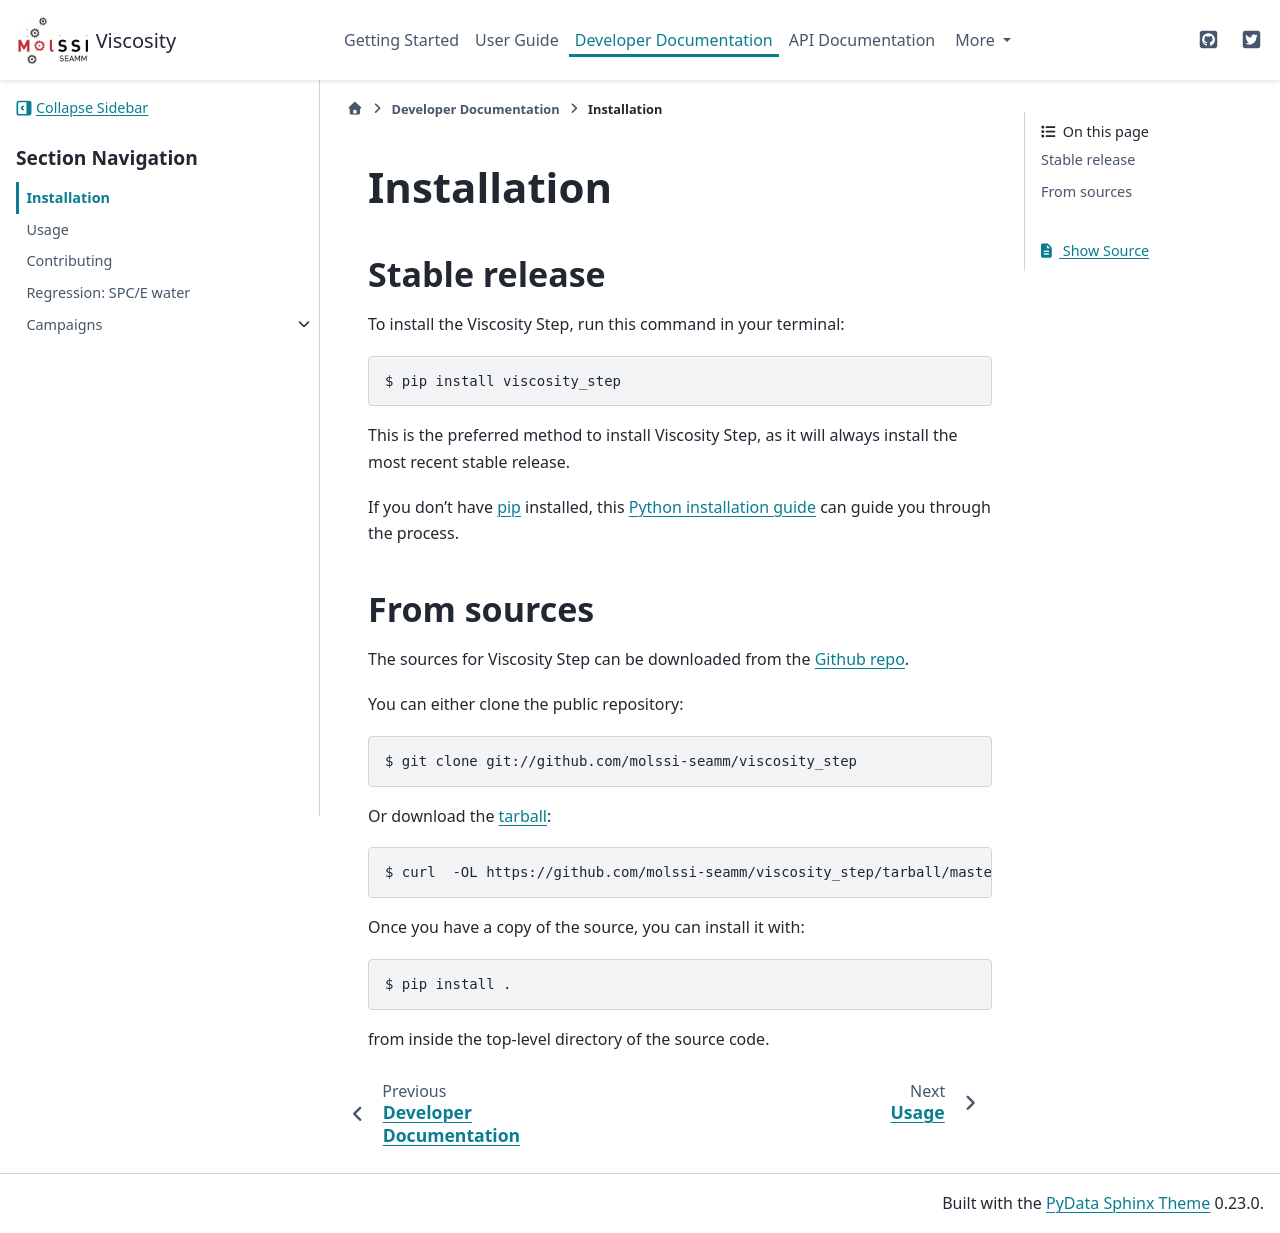

repository: molssi-seamm/viscosity_step · page: developer_guide/installation.html · generator: sphinx

.. highlight:: shell

============
Installation
============


Stable release
--------------

To install the Viscosity Step, run this command in your terminal:

.. code-block:: console

    $ pip install viscosity_step

This is the preferred method to install Viscosity Step, as it will always
install the most recent stable release.

If you don't have `pip`_ installed, this `Python installation guide`_ can guide
you through the process.

.. _pip: https://pip.pypa.io
.. _Python installation guide: http://docs.python-guide.org/en/latest/starting/installation/


From sources
------------

The sources for Viscosity Step can be downloaded from the `Github repo`_.

You can either clone the public repository:

.. code-block:: console

    $ git clone git://github.com/molssi-seamm/viscosity_step

Or download the `tarball`_:

.. code-block:: console

    $ curl  -OL https://github.com/molssi-seamm/viscosity_step/tarball/master

Once you have a copy of the source, you can install it with:

.. code-block:: console

    $ pip install .

from inside the top-level directory of the source code.    


.. _Github repo: https://github.com/molssi-seamm/viscosity_step
.. _tarball: https://github.com/molssi-seamm/viscosity_step/tarball/master
